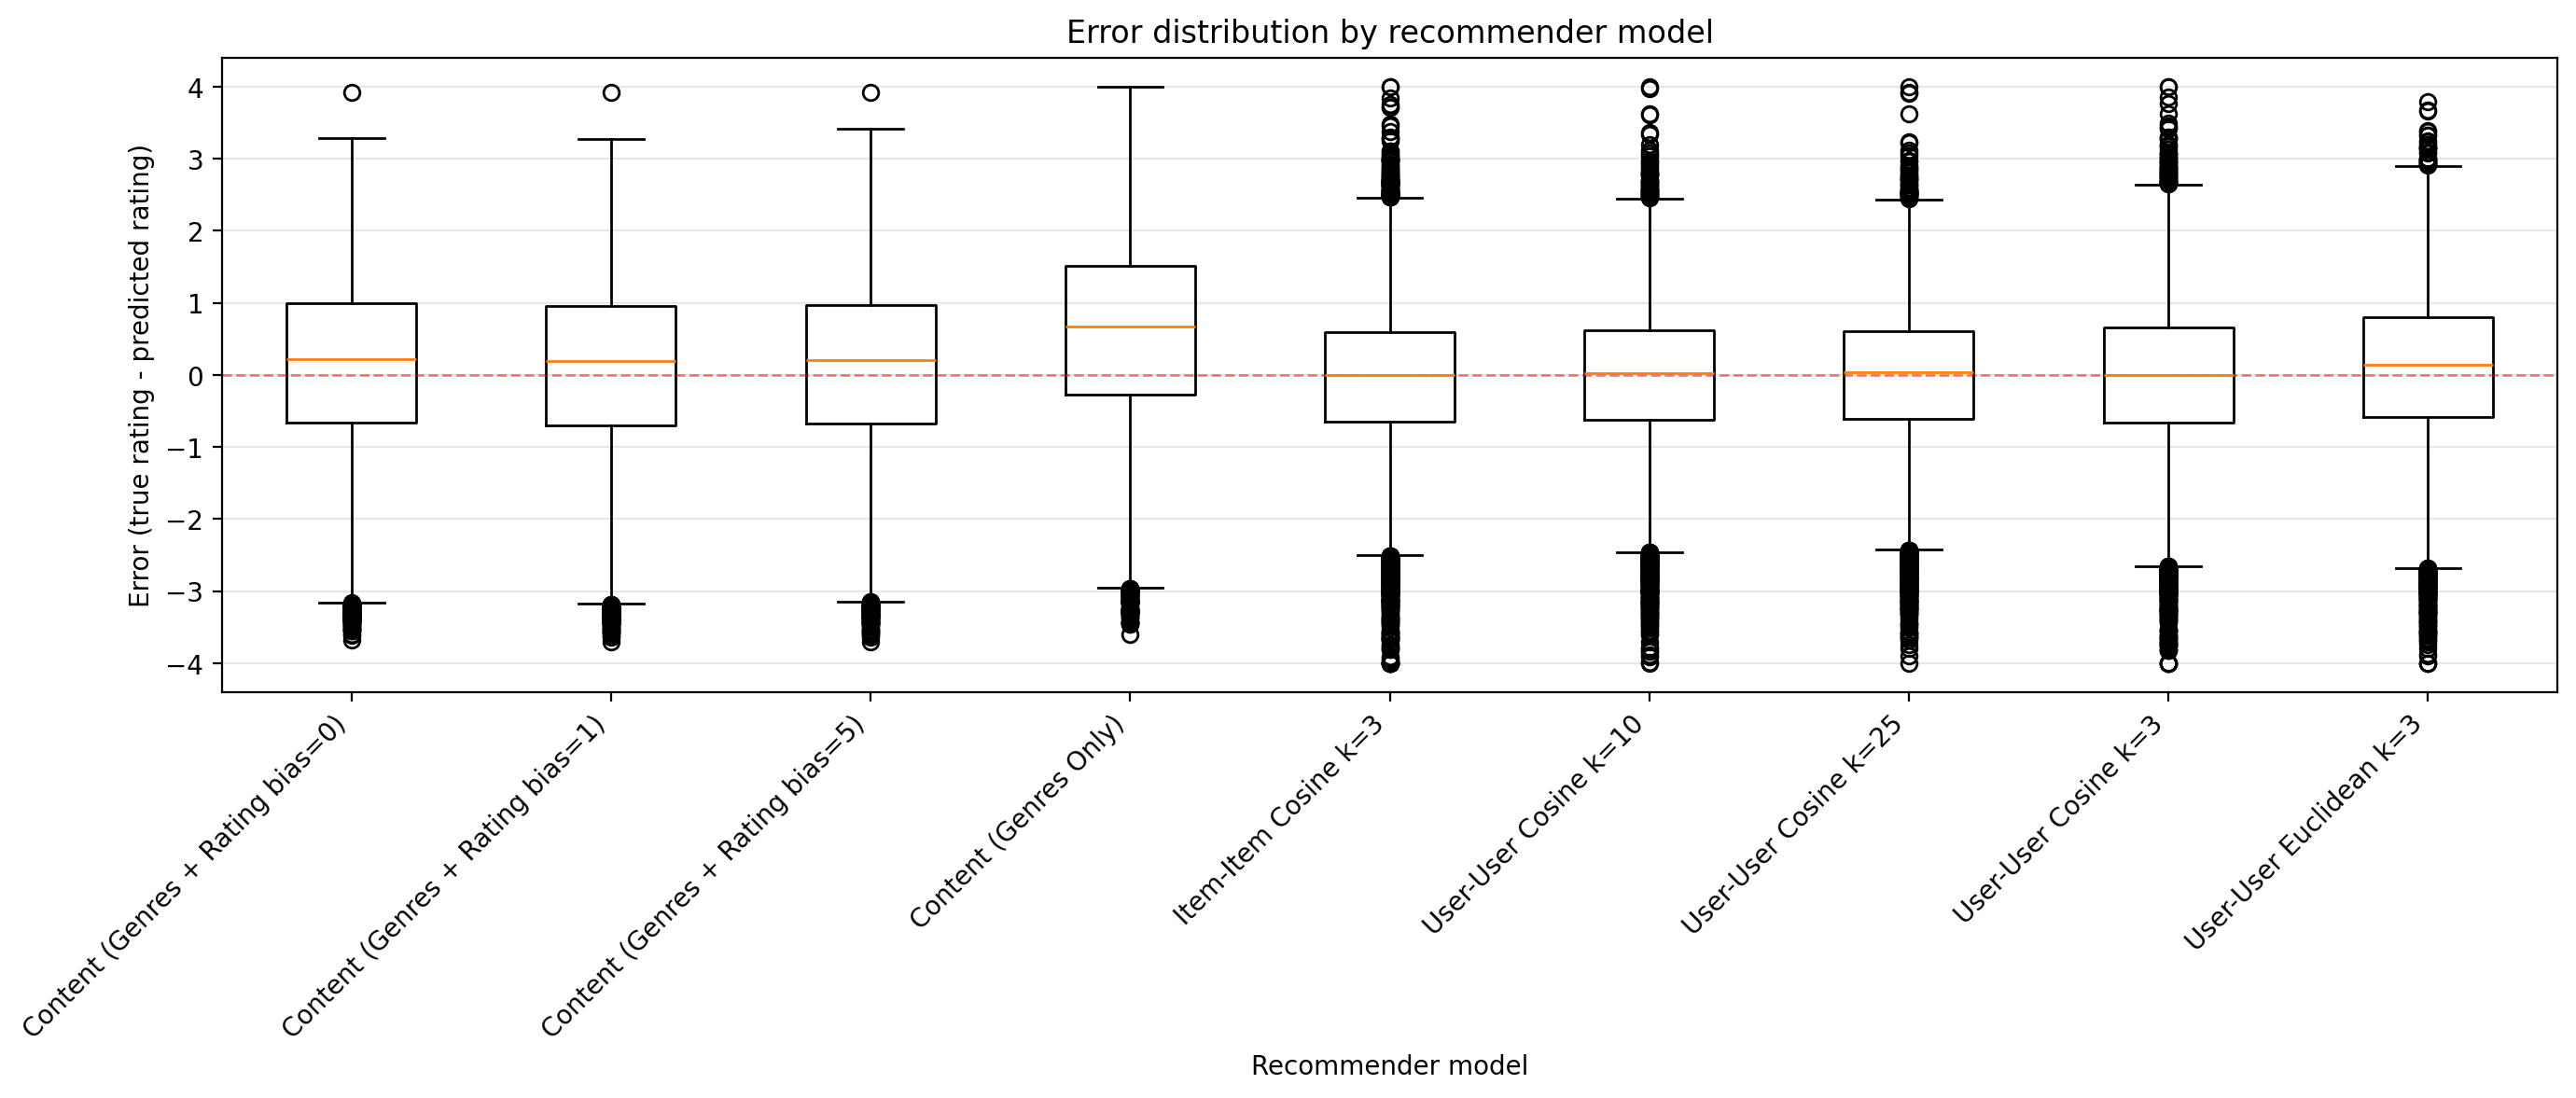

Source data for this figure (header and first rows):
recommender, count, mean, std, min, q25, median, q75, max
Content (Genres + Rating bias=0), 19971, 0.1199, 1.229, -3.678, -0.669, 0.2205, 0.9922, 3.917
Content (Genres + Rating bias=1), 19971, 0.08496, 1.222, -3.708, -0.6985, 0.1857, 0.9555, 3.917
Content (Genres + Rating bias=5), 19971, 0.103, 1.217, -3.708, -0.6815, 0.1984, 0.9646, 3.917
Content (Genres Only), 19971, 0.5956, 1.347, -3.597, -0.2779, 0.6675, 1.512, 4.0
Item-Item Cosine k=3, 19940, -0.04657, 0.9979, -4.0, -0.6443, 0.0, 0.5986, 4.0
User-User Cosine k=10, 19940, -0.03151, 0.958, -4.0, -0.6187, 0.02376, 0.6122, 4.0
User-User Cosine k=25, 19940, -0.03265, 0.9465, -4.0, -0.6081, 0.03496, 0.6075, 4.0
User-User Cosine k=3, 19940, -0.02779, 1.023, -4.0, -0.6663, 0.0008643, 0.6572, 4.0
User-User Euclidean k=3, 19940, 0.06787, 1.065, -4.0, -0.5903, 0.1443, 0.8056, 3.79
